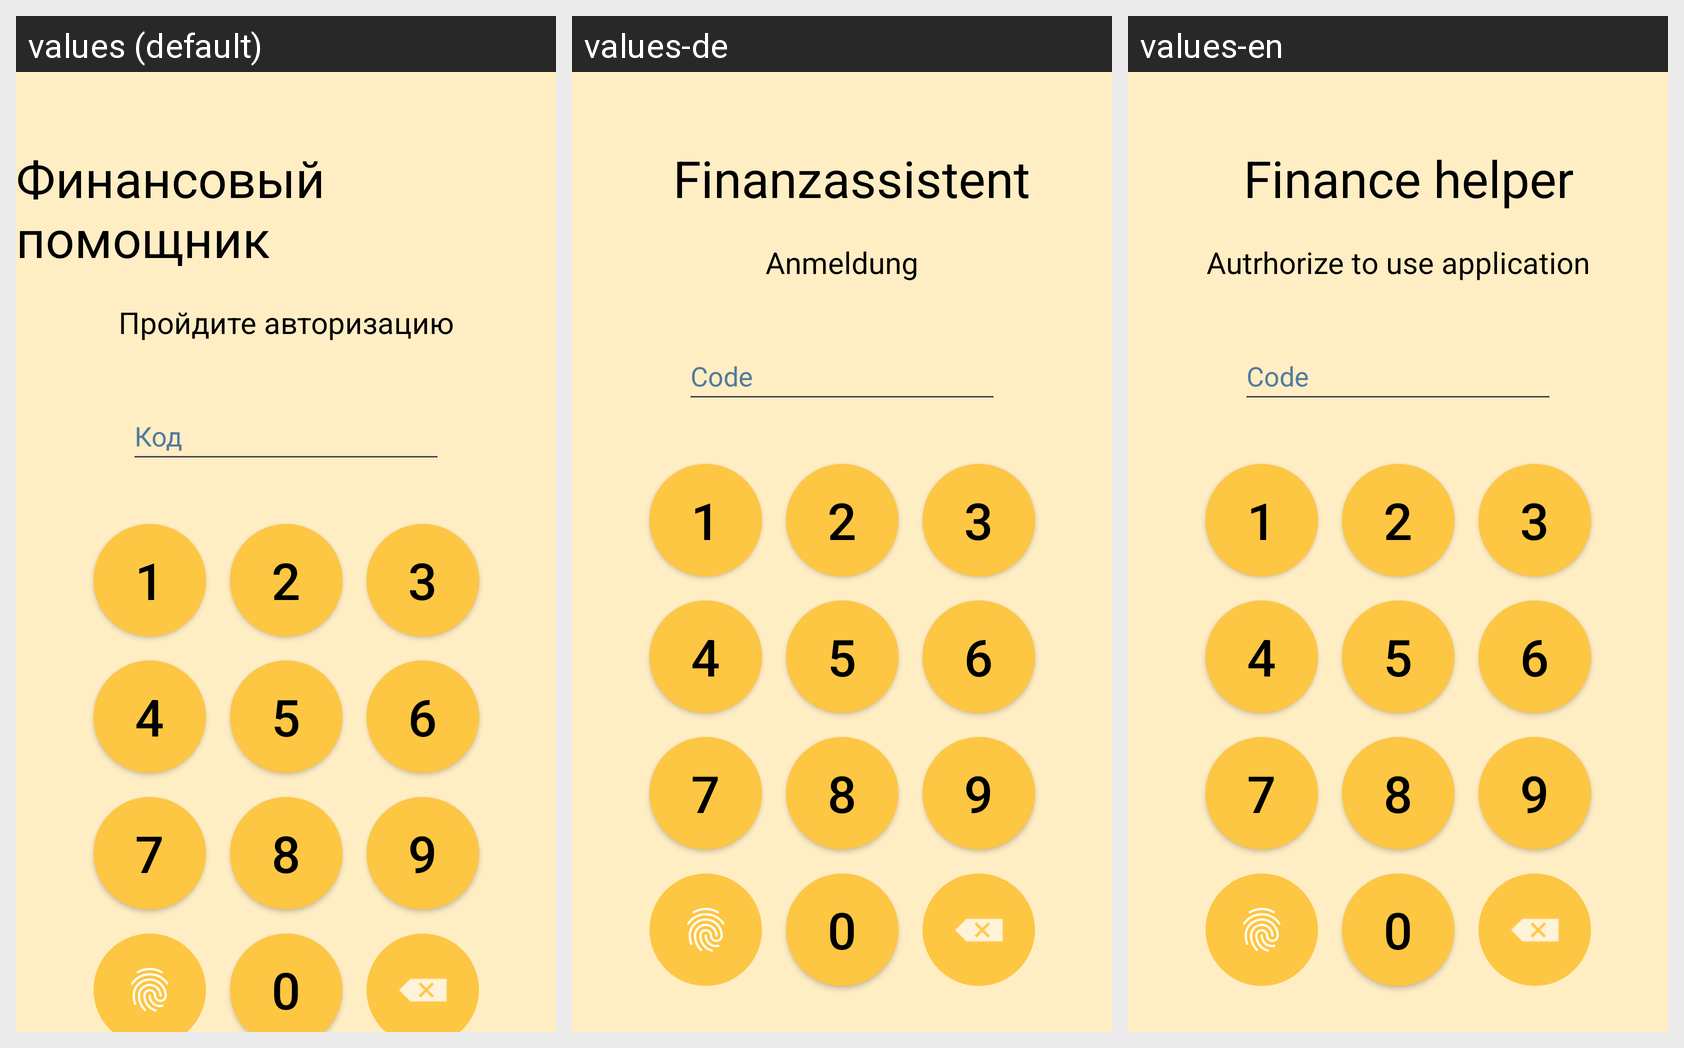

Locale-by-locale string values for the Android screen shown in this grid:
Android screen res/layout/activity_main.xml rendered under 3 locales, left to right: values (default), values-de, values-en. Device: Nexus 5 (rendered at 1080×1920; each locale shown at half size, 540×960, under a caption strip naming it); theme Theme.FinanceHelper.
Strings drawn on this screen, with the default value and each locale's value (text and hints the layout hard-codes, and strings that could not be matched under every locale, appear in the picture but are not listed):

mainTitle
  values: Финансовый помощник
  values-de: Finanzassistent
  values-en: Finance helper

mainSubTitle
  values: Пройдите авторизацию
  values-de: Anmeldung
  values-en: Autrhorize to use application

code
  values: Код
  values-de: Code
  values-en: Code
